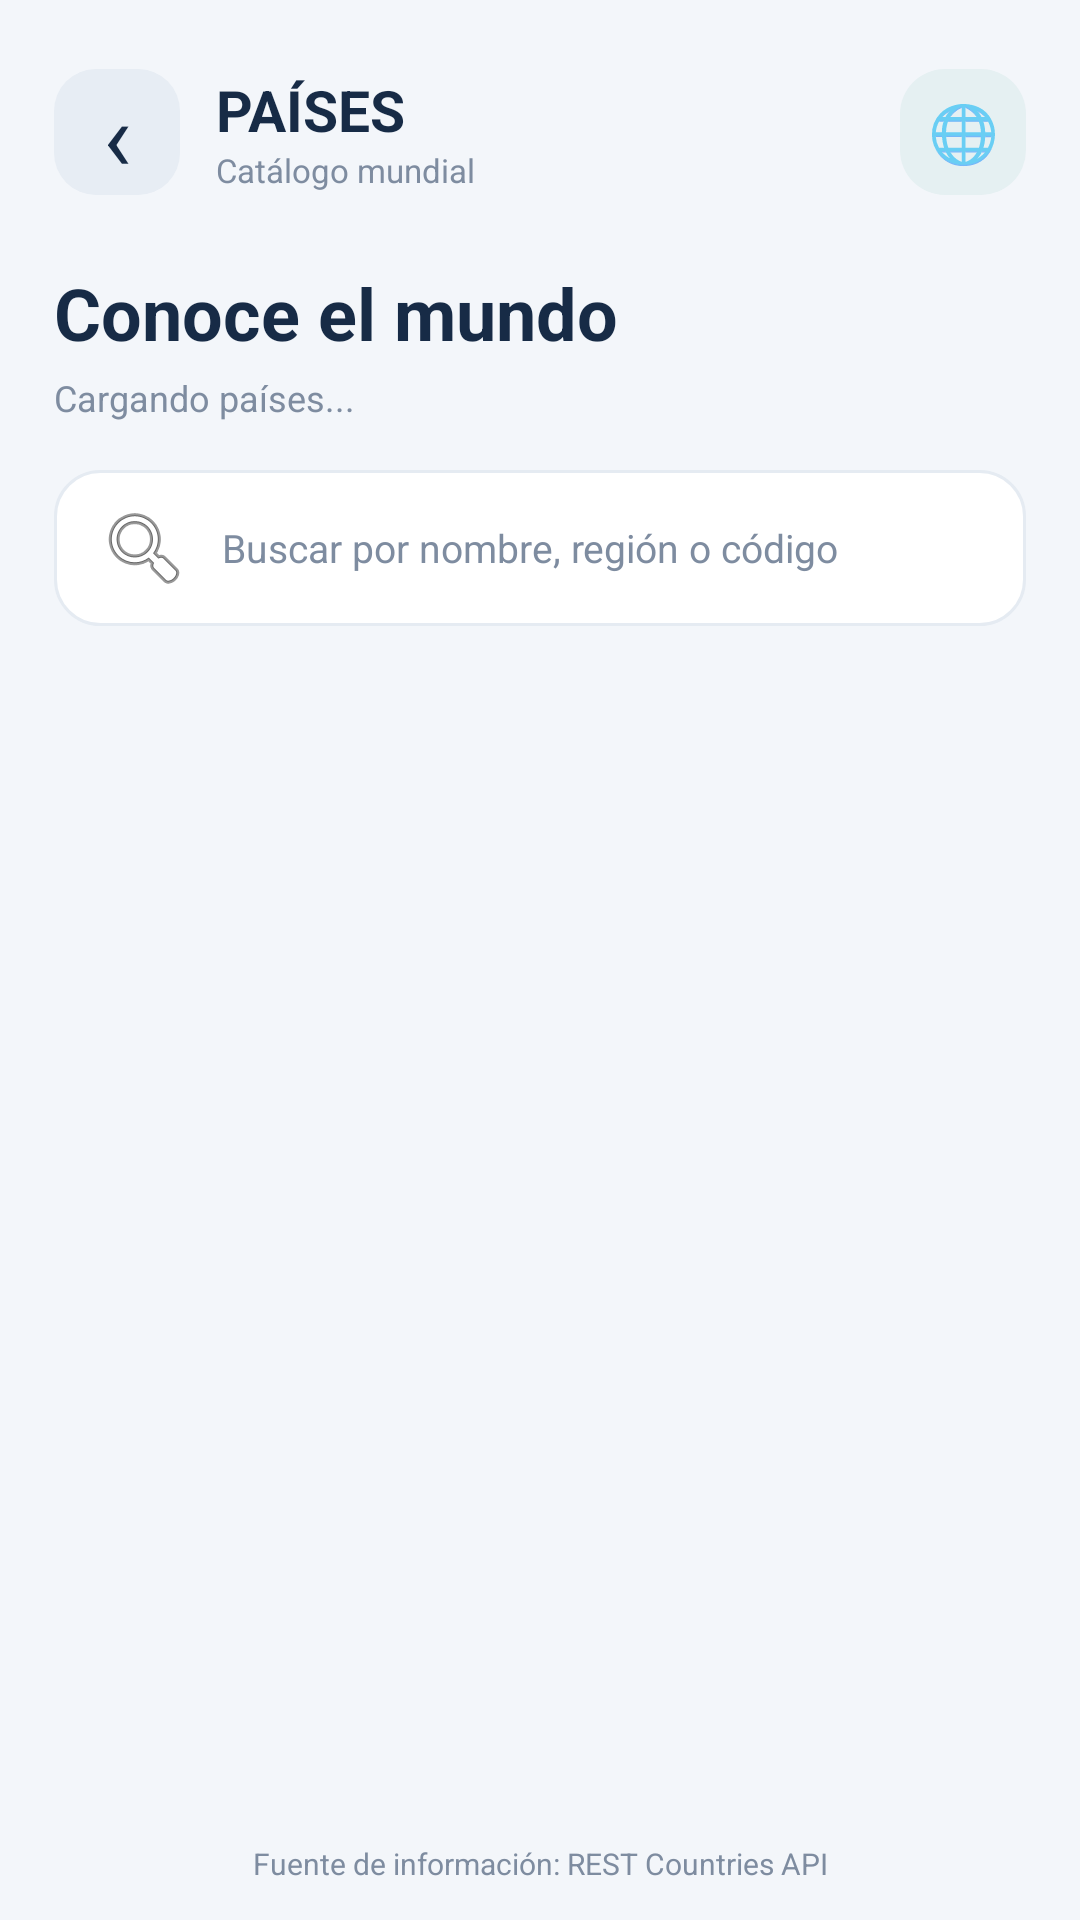

Android layout source for this screen:
<!-- AndroidManifest.xml: application theme Theme.ListadoPaises -->
<!-- res/layout/activity_countries.xml -->
<?xml version="1.0" encoding="utf-8"?>
<LinearLayout xmlns:android="http://schemas.android.com/apk/res/android"
    android:layout_width="match_parent"
    android:layout_height="match_parent"
    android:orientation="vertical"
    android:background="@color/page_background"
    android:paddingStart="18dp"
    android:paddingEnd="18dp"
    android:paddingTop="18dp"
    android:paddingBottom="12dp">
    <LinearLayout
        android:layout_width="match_parent"
        android:layout_height="52dp"
        android:gravity="center_vertical"
        android:orientation="horizontal">
        <TextView
            android:id="@+id/btnBack"
            android:layout_width="42dp"
            android:layout_height="42dp"
            android:background="@drawable/bg_soft_circle"
            android:gravity="center"
            android:text="‹"
            android:textColor="@color/navy"
            android:textSize="32sp"
            android:clickable="true"
            android:focusable="true"
            android:contentDescription="Regresar" />
        <LinearLayout
            android:layout_width="0dp"
            android:layout_height="wrap_content"
            android:layout_marginStart="12dp"
            android:layout_weight="1"
            android:orientation="vertical">
            <TextView
                android:layout_width="wrap_content"
                android:layout_height="wrap_content"
                android:text="PAÍSES"
                android:textColor="@color/navy"
                android:textSize="19sp"
                android:textStyle="bold" />
            <TextView
                android:layout_width="wrap_content"
                android:layout_height="wrap_content"
                android:text="Catálogo mundial"
                android:textColor="@color/muted"
                android:textSize="11sp" />
        </LinearLayout>
        <TextView
            android:layout_width="42dp"
            android:layout_height="42dp"
            android:background="@drawable/bg_brand_icon"
            android:gravity="center"
            android:text="🌐"
            android:textSize="19sp" />
    </LinearLayout>
    <TextView
        android:layout_width="match_parent"
        android:layout_height="wrap_content"
        android:layout_marginTop="18dp"
        android:text="Conoce el mundo"
        android:textColor="@color/navy"
        android:textSize="24sp"
        android:textStyle="bold" />
    <TextView
        android:id="@+id/countryCounter"
        android:layout_width="match_parent"
        android:layout_height="wrap_content"
        android:layout_marginTop="4dp"
        android:text="Cargando países..."
        android:textColor="@color/muted"
        android:textSize="12sp" />
    <EditText
        android:id="@+id/searchCountries"
        android:layout_width="match_parent"
        android:layout_height="52dp"
        android:layout_marginTop="16dp"
        android:background="@drawable/bg_search"
        android:drawableStart="@android:drawable/ic_menu_search"
        android:drawablePadding="10dp"
        android:hint="Buscar por nombre, región o código"
        android:inputType="text"
        android:paddingStart="14dp"
        android:paddingEnd="14dp"
        android:singleLine="true"
        android:textColor="@color/navy"
        android:textColorHint="@color/muted"
        android:textSize="13sp" />
    <FrameLayout
        android:layout_width="match_parent"
        android:layout_height="0dp"
        android:layout_marginTop="14dp"
        android:layout_weight="1">
        <androidx.recyclerview.widget.RecyclerView
            android:id="@+id/countriesList"
            android:layout_width="match_parent"
            android:layout_height="match_parent"
            android:clipToPadding="false"
            android:paddingBottom="8dp"
            android:visibility="gone" />
        <ProgressBar
            android:id="@+id/loadingProgress"
            android:layout_width="48dp"
            android:layout_height="48dp"
            android:layout_gravity="center"
            android:indeterminateTint="@color/teal" />
        <TextView
            android:id="@+id/emptyState"
            android:layout_width="match_parent"
            android:layout_height="wrap_content"
            android:layout_gravity="center"
            android:gravity="center"
            android:padding="22dp"
            android:text="No hay información para mostrar."
            android:textColor="@color/muted"
            android:textSize="13sp"
            android:visibility="gone" />
        <com.google.android.material.button.MaterialButton
            android:id="@+id/btnRetry"
            android:layout_width="wrap_content"
            android:layout_height="wrap_content"
            android:layout_gravity="center_horizontal|bottom"
            android:layout_marginBottom="26dp"
            android:text="Intentar de nuevo"
            android:textAllCaps="false"
            android:textColor="@color/white"
            android:visibility="gone"
            app:backgroundTint="@color/teal"
            app:cornerRadius="14dp"
            xmlns:app="http://schemas.android.com/apk/res-auto" />
    </FrameLayout>
    <TextView
        android:layout_width="match_parent"
        android:layout_height="wrap_content"
        android:gravity="center"
        android:paddingTop="5dp"
        android:text="Fuente de información: REST Countries API"
        android:textColor="@color/muted"
        android:textSize="10sp" />
</LinearLayout>
<!-- resources referenced by this layout -->
<resources>
  <color name="muted">#7E8CA0</color>
  <color name="navy">#172B46</color>
  <color name="page_background">#F3F6FA</color>
  <color name="teal">#287F83</color>
  <color name="white">#FFFFFF</color>
  <!-- drawable bg_brand_icon (drawable) -->
  <?xml version="1.0" encoding="utf-8"?>
  <shape xmlns:android="http://schemas.android.com/apk/res/android" android:shape="rectangle"><corners android:radius="15dp" /><solid android:color="#E5F0F2" /></shape>
  <!-- drawable bg_search (drawable) -->
  <?xml version="1.0" encoding="utf-8"?>
  <shape xmlns:android="http://schemas.android.com/apk/res/android" android:shape="rectangle"><corners android:radius="15dp" /><solid android:color="#FFFFFF" /><stroke android:width="1dp" android:color="#E5EBF2" /></shape>
  <!-- drawable bg_soft_circle (drawable) -->
  <?xml version="1.0" encoding="utf-8"?>
  <shape xmlns:android="http://schemas.android.com/apk/res/android" android:shape="rectangle"><corners android:radius="14dp" /><solid android:color="#E7EDF4" /></shape>
  <style name="Theme.ListadoPaises" parent="Theme.MaterialComponents.DayNight.NoActionBar">
          <item name="colorPrimary">@color/navy</item>
          <item name="colorPrimaryVariant">@color/navy_light</item>
          <item name="colorSecondary">@color/teal</item>
          <item name="android:statusBarColor">@color/navy</item>
          <item name="android:navigationBarColor">@color/page_background</item>
          <item name="android:windowLightNavigationBar">true</item>
          <item name="android:windowBackground">@color/page_background</item>
      </style>
  <color name="navy_light">#243E5F</color>
</resources>
